2-way image classification set "images" from GitHub (cstorm125/choco-raisin); label vocabulary: chocolate chip, raisin.

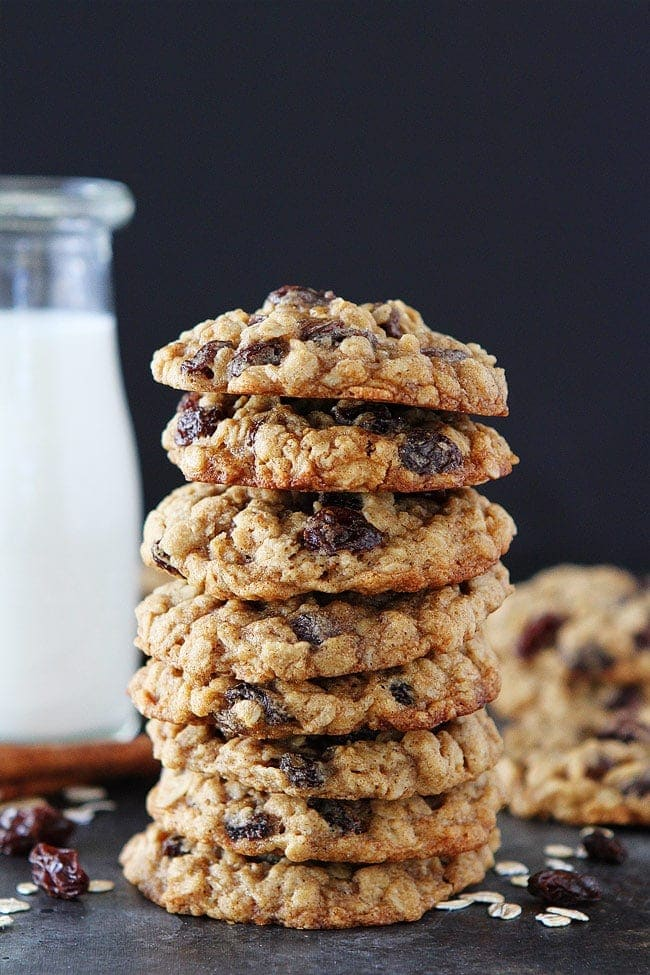
Label: raisin

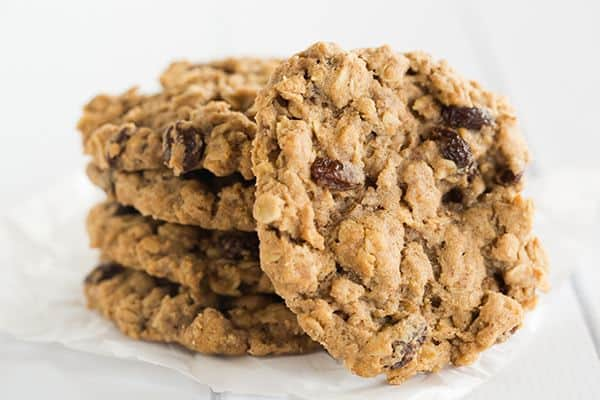
Label: raisin

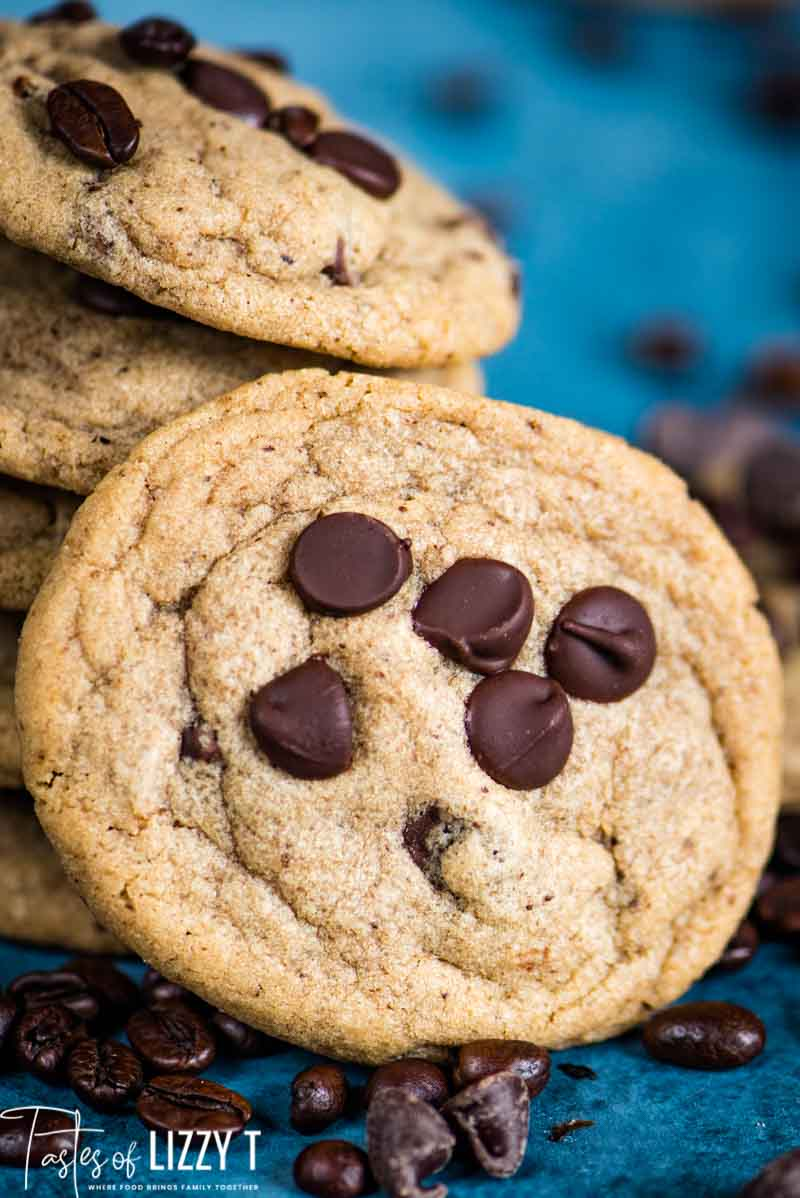
Label: chocolate chip

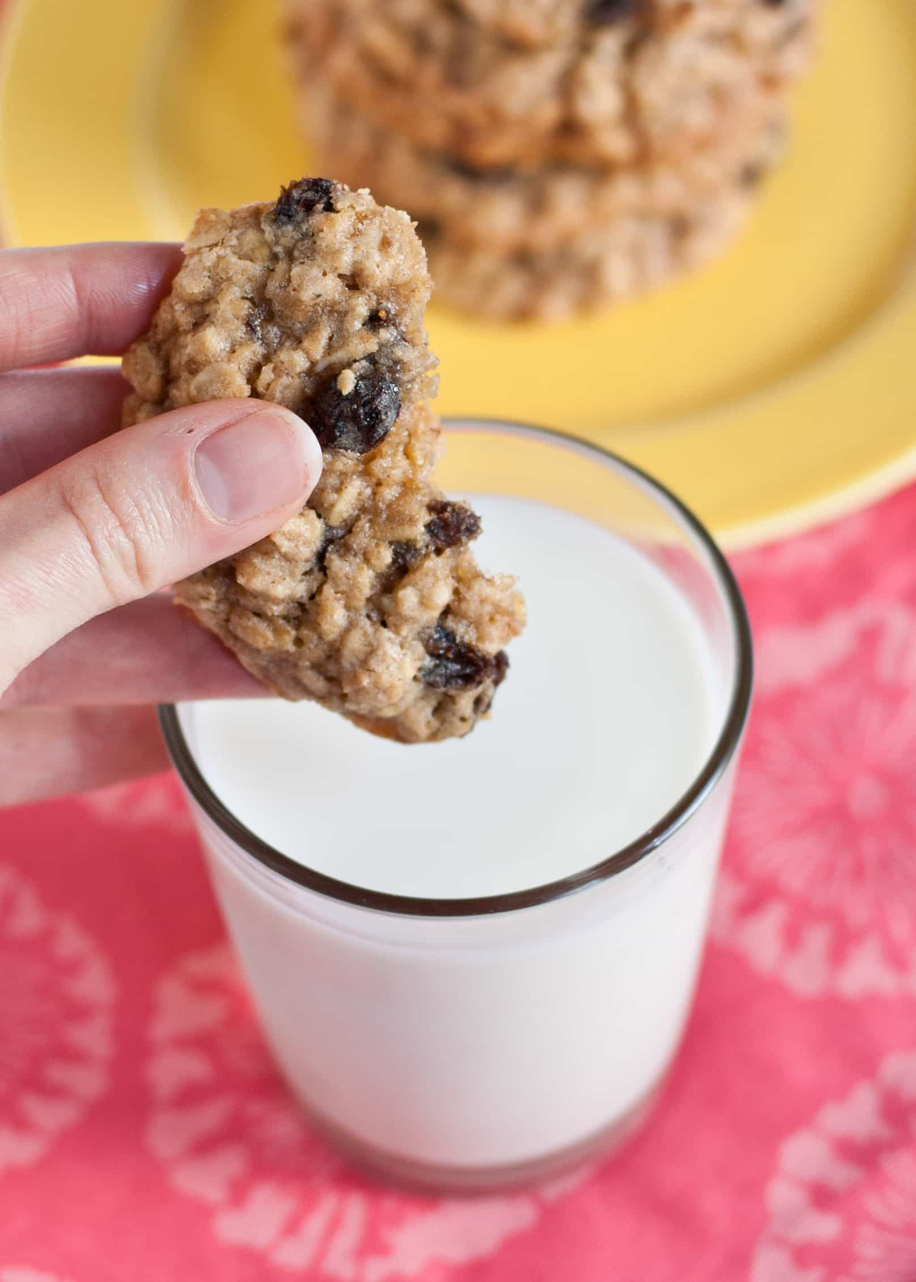
Label: raisin

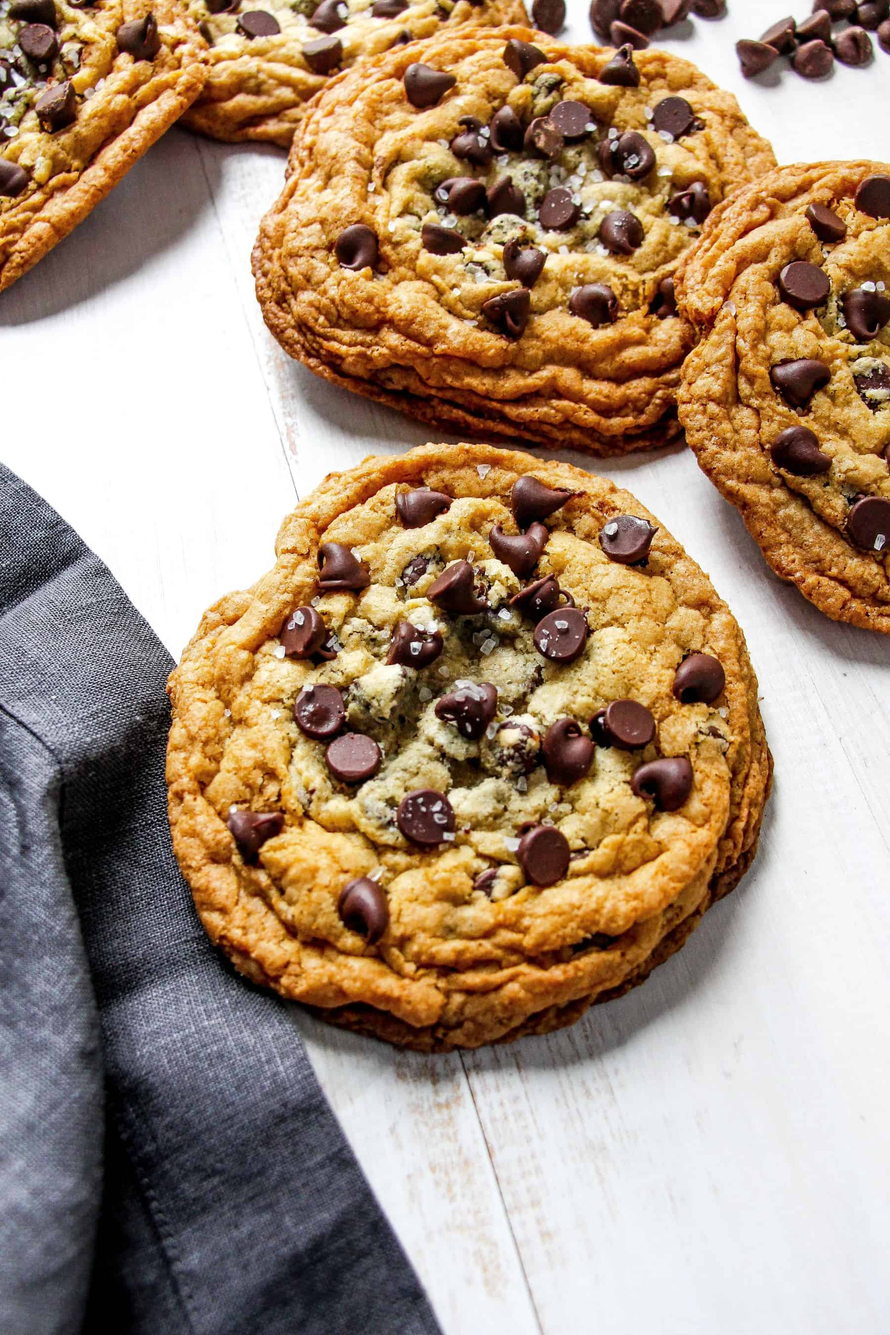
Label: chocolate chip

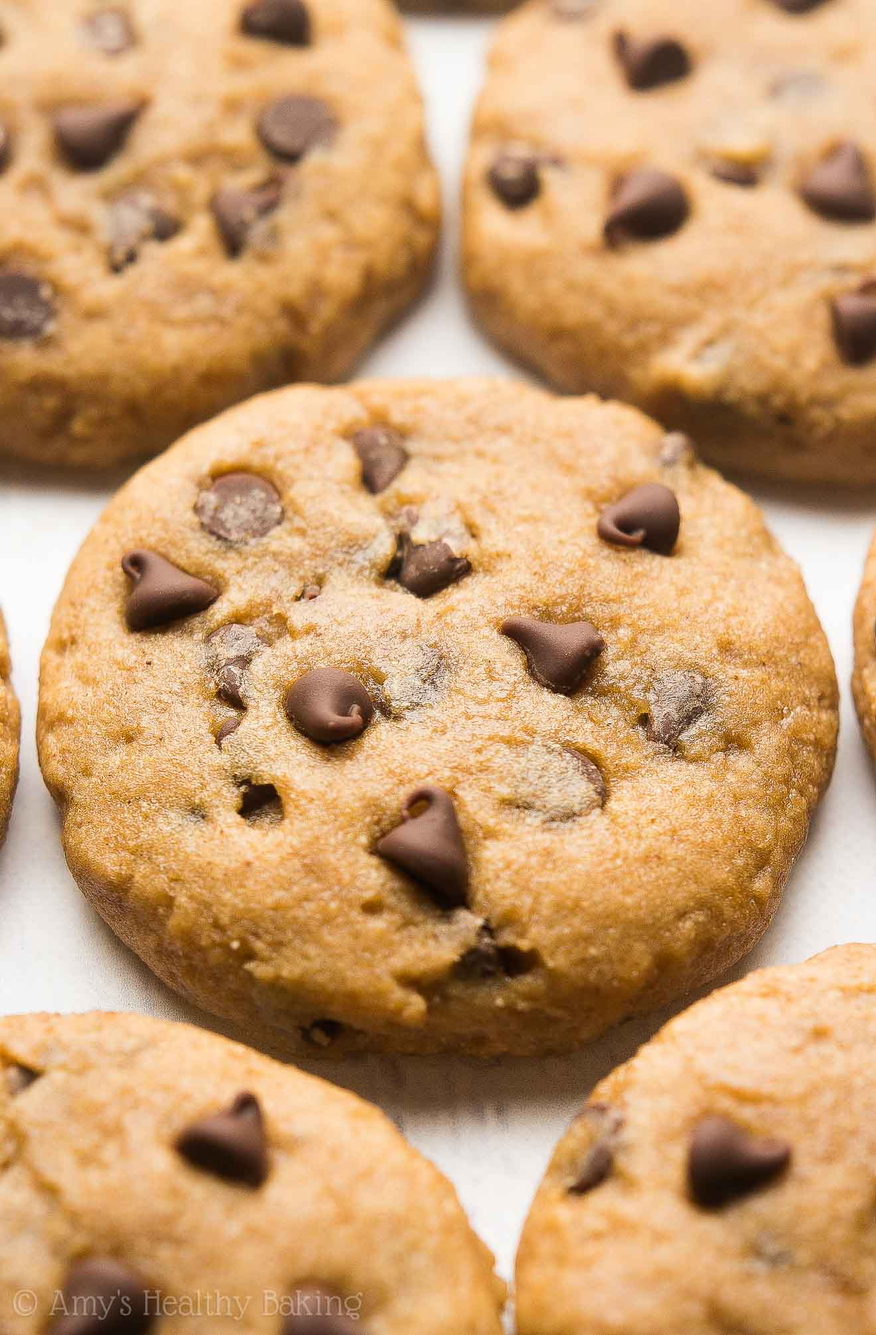
Label: chocolate chip
